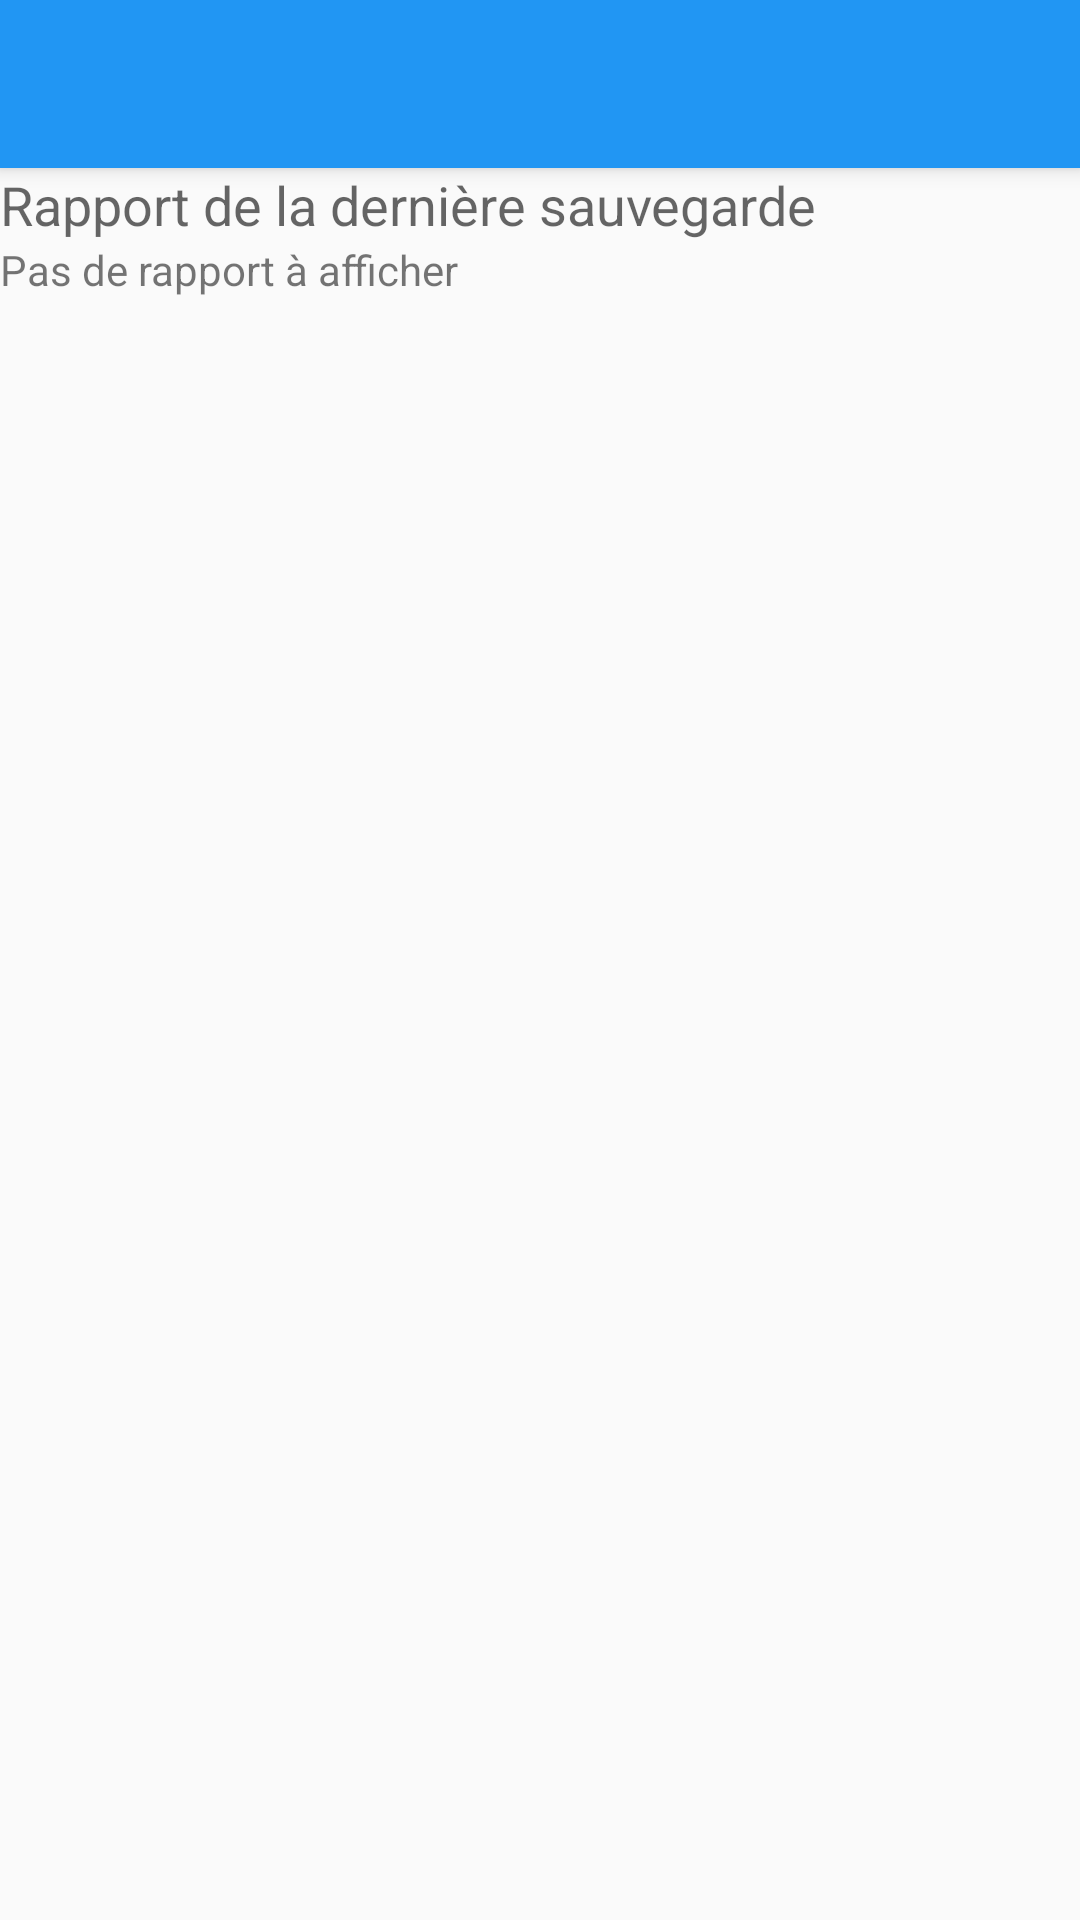

Here is an Android app screen rendered from its layout file. Give the layout XML and the strings, colors and styles it references.
<!-- AndroidManifest.xml: application theme AppTheme -->
<!-- res/layout/activity_rapport.xml -->
<?xml version="1.0" encoding="utf-8"?>
<android.support.design.widget.CoordinatorLayout
    xmlns:android="http://schemas.android.com/apk/res/android"
    xmlns:app="http://schemas.android.com/apk/res-auto"
    xmlns:tools="http://schemas.android.com/tools"
    android:layout_width="match_parent"
    android:layout_height="match_parent"
    android:fitsSystemWindows="true"
    tools:context="lpi.sauvegardesamba.MainActivity">

    <android.support.design.widget.AppBarLayout
        android:layout_width="match_parent"
        android:layout_height="wrap_content"
        android:theme="@style/AppTheme.AppBarOverlay">

        <android.support.v7.widget.Toolbar
            android:id="@+id/toolbar"
            android:layout_width="match_parent"
            android:layout_height="?attr/actionBarSize"
            android:background="?attr/colorPrimary"
            app:popupTheme="@style/AppTheme.PopupOverlay"/>

    </android.support.design.widget.AppBarLayout>

    <include layout="@layout/content_rapport"/>


</android.support.design.widget.CoordinatorLayout>
<!-- res/layout/content_rapport.xml (included above) -->
<?xml version="1.0" encoding="utf-8"?>
<LinearLayout
    android:orientation="vertical"
    xmlns:android="http://schemas.android.com/apk/res/android"
    xmlns:app="http://schemas.android.com/apk/res-auto"
    xmlns:tools="http://schemas.android.com/tools"
    android:layout_width="match_parent"
    android:layout_height="match_parent"
    app:layout_behavior="@string/appbar_scrolling_view_behavior"
    tools:context="lpi.sauvegardesamba.RapportActivity"
    tools:showIn="@layout/activity_rapport">
<TextView
    android:layout_width="wrap_content"
    android:layout_height="wrap_content"
    android:textAppearance="?android:attr/textAppearanceMedium"
    android:text="Rapport de la dernière sauvegarde"
    android:id="@+id/textView23"/>

<ScrollView
android:layout_width="match_parent"
android:layout_height="wrap_content"
android:id="@+id/scrollView">

<TextView
    android:layout_width="fill_parent"
    android:layout_height="wrap_content"
    android:text="Pas de rapport à afficher"
    android:id="@+id/textViewReport"
    android:layout_gravity="center_horizontal|top"
    android:nestedScrollingEnabled="true"/>
</ScrollView>
</LinearLayout>
<!-- resources referenced by this layout -->
<resources>
  <style name="AppTheme.AppBarOverlay" parent="ThemeOverlay.AppCompat.Dark.ActionBar" />
  <style name="AppTheme.PopupOverlay" parent="ThemeOverlay.AppCompat.Light" />
  <style name="AppTheme" parent="Theme.AppCompat.Light.DarkActionBar">
          
          <item name="colorPrimary">@color/primary</item>
          <item name="colorPrimaryDark">@color/primary_dark</item>
  
          <item name="colorAccent">@color/accent</item>
      </style>
  <color name="primary">#2196F3</color>
  <color name="primary_dark">#1976D2</color>
  <color name="accent">#FF5722</color>
</resources>
